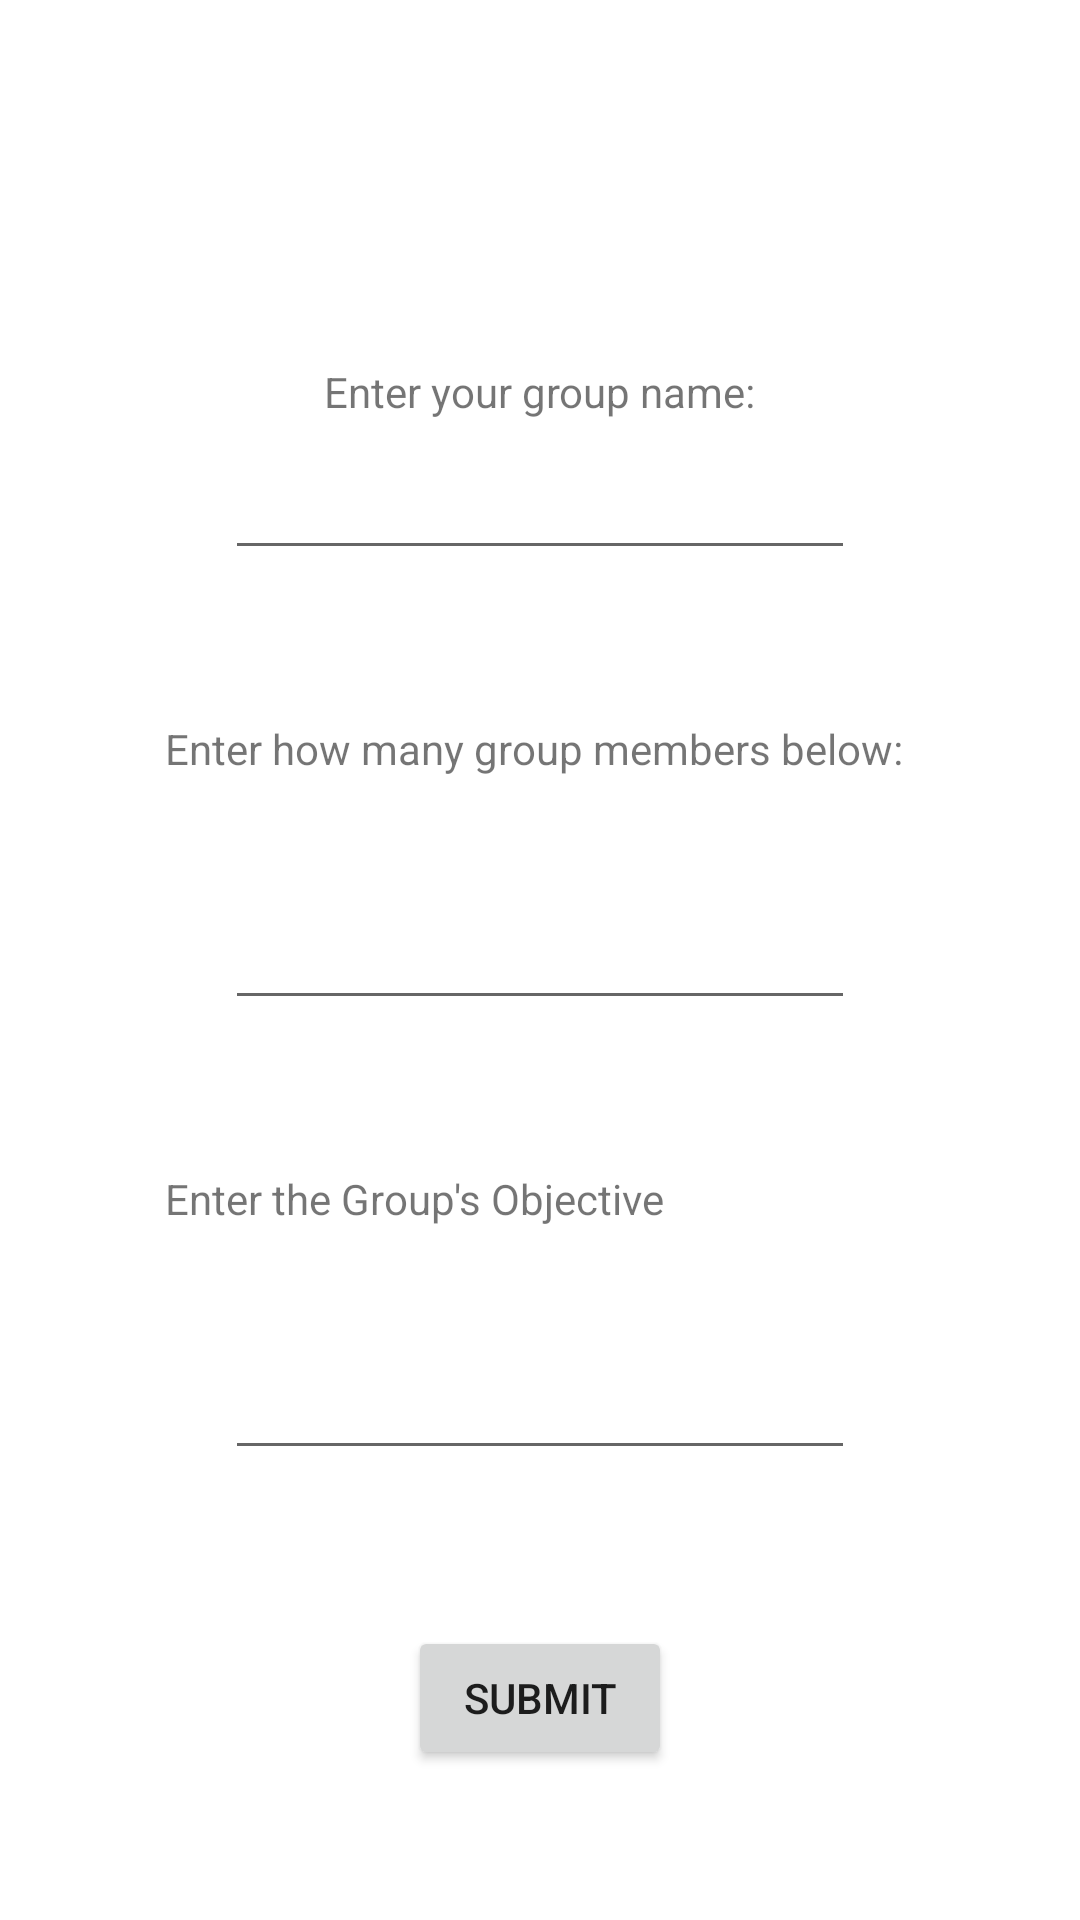

Android layout source for this screen:
<!-- AndroidManifest.xml: application theme Theme.AndroidAppV2 -->
<!-- res/layout/activity_create_button_page.xml -->
<?xml version="1.0" encoding="utf-8"?>
<RelativeLayout xmlns:android="http://schemas.android.com/apk/res/android"
    xmlns:app="http://schemas.android.com/apk/res-auto"
    xmlns:tools="http://schemas.android.com/tools"
    android:layout_width="match_parent"
    android:layout_height="match_parent"
    tools:context=".Create_Button_Page">

    <TextView
        android:id="@+id/textView1"
        android:layout_width="wrap_content"
        android:layout_height="wrap_content"
        android:layout_alignParentBottom="true"
        android:layout_centerHorizontal="true"
        android:layout_marginBottom="500dp"
        android:text="Enter your group name:" />

    <TextView
        android:id="@+id/textView2"
        android:layout_width="250dp"
        android:layout_height="50dp"
        android:layout_alignParentBottom="true"
        android:layout_centerHorizontal="true"
        android:layout_marginBottom="350dp"
        android:text="Enter how many group members below:" />

    <TextView
        android:id="@+id/textView3"
        android:layout_width="250dp"
        android:layout_height="50dp"
        android:layout_alignParentBottom="true"
        android:layout_centerHorizontal="true"
        android:layout_marginBottom="200dp"
        android:text="Enter the Group's Objective" />

    <EditText
        android:id="@+id/editGroupName"
        android:layout_width="wrap_content"
        android:layout_height="wrap_content"
        android:layout_alignParentBottom="true"
        android:layout_centerHorizontal="true"
        android:layout_marginBottom="450dp"
        android:ems="10"
        android:inputType="textPersonName"
        android:text="" />

    <EditText
        android:id="@+id/editMemNum"
        android:layout_width="wrap_content"
        android:layout_height="wrap_content"
        android:layout_alignParentBottom="true"
        android:layout_centerHorizontal="true"
        android:layout_marginBottom="300dp"
        android:ems="10"
        android:inputType="number" />

    <EditText
        android:id="@+id/editGroupObj"
        android:layout_width="wrap_content"
        android:layout_height="wrap_content"
        android:layout_alignParentBottom="true"
        android:layout_centerHorizontal="true"
        android:layout_marginBottom="150dp"
        android:ems="10"
        android:inputType="textPersonName"
        android:text="" />

    <Button
        android:id="@+id/subButton"
        android:layout_width="wrap_content"
        android:layout_height="wrap_content"
        android:layout_alignParentBottom="true"
        android:layout_centerHorizontal="true"
        android:layout_marginBottom="50dp"
        android:text="Submit" />
</RelativeLayout>
<!-- resources referenced by this layout -->
<resources>
  <style name="Theme.AndroidAppV2" parent="Theme.MaterialComponents.DayNight.DarkActionBar">
          
          <item name="colorPrimary">@color/purple_500</item>
          <item name="colorPrimaryVariant">@color/purple_700</item>
          <item name="colorOnPrimary">@color/white</item>
          
          <item name="colorSecondary">@color/teal_200</item>
          <item name="colorSecondaryVariant">@color/teal_700</item>
          <item name="colorOnSecondary">@color/black</item>
          
          <item name="android:statusBarColor" tools:targetApi="l">?attr/colorPrimaryVariant</item>
          
      </style>
  <color name="purple_500">#FF6200EE</color>
  <color name="purple_700">#FF3700B3</color>
  <color name="white">#FFFFFFFF</color>
  <color name="teal_200">#FF03DAC5</color>
  <color name="teal_700">#FF018786</color>
  <color name="black">#FF000000</color>
</resources>
